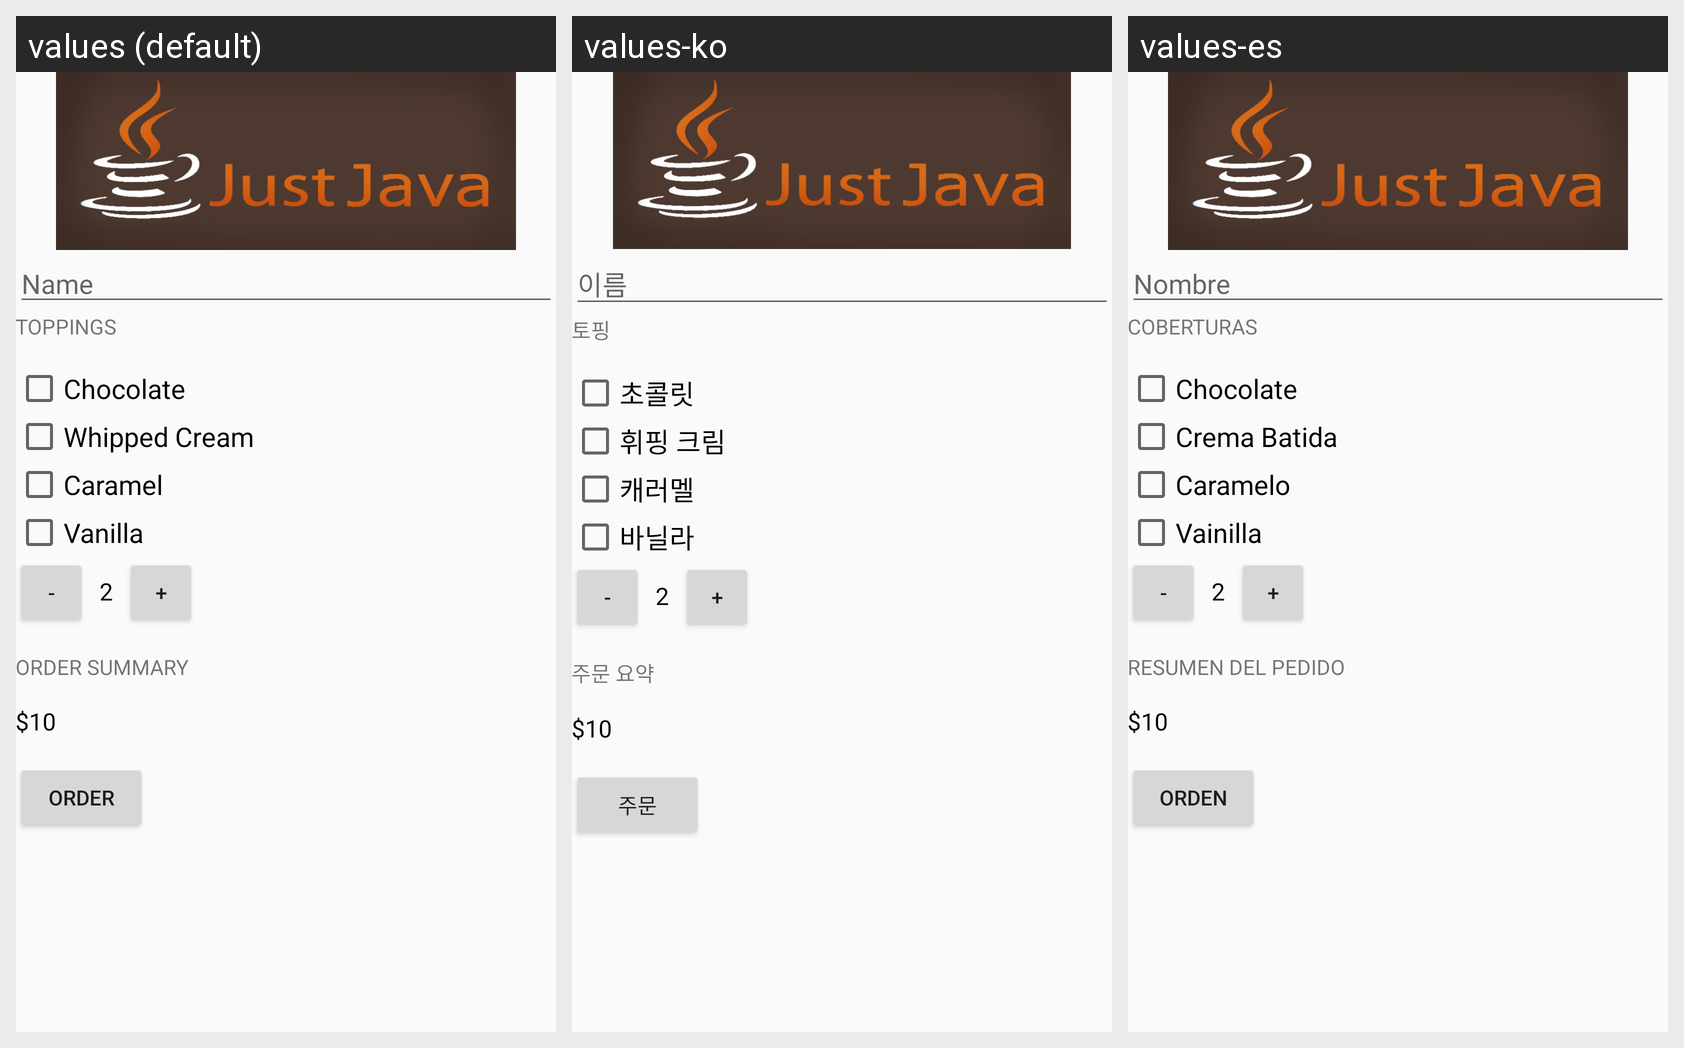

The same Android screen rendered under several of its app's locales, left to right. List the strings drawn on it with the default value and each locale's translation.
Android screen res/layout/activity_main.xml rendered under 3 locales, left to right: values (default), values-ko, values-es. Device: Nexus 5 (rendered at 1080×1920; each locale shown at half size, 540×960, under a caption strip naming it); theme AppTheme.
Strings drawn on this screen, with the default value and each locale's value (text and hints the layout hard-codes, and strings that could not be matched under every locale, appear in the picture but are not listed):

Name
  values: Name
  values-ko: 이름
  values-es: Nombre

toppings
  values: Toppings
  values-ko: 토핑
  values-es: Coberturas

chocolate
  values: Chocolate
  values-ko: 초콜릿
  values-es: Chocolate

whipped_cream
  values: Whipped Cream
  values-ko: 휘핑 크림
  values-es: Crema Batida

caramel
  values: Caramel
  values-ko: 캐러멜
  values-es: Caramelo

vanilla
  values: Vanilla
  values-ko: 바닐라
  values-es: Vainilla

decrement
  values: -
  values-ko: -
  values-es: -

increment
  values: +
  values-ko: +
  values-es: +

Order_Summary
  values: Order Summary
  values-ko: 주문 요약
  values-es: Resumen del pedido

order
  values: Order
  values-ko: 주문
  values-es: Orden
